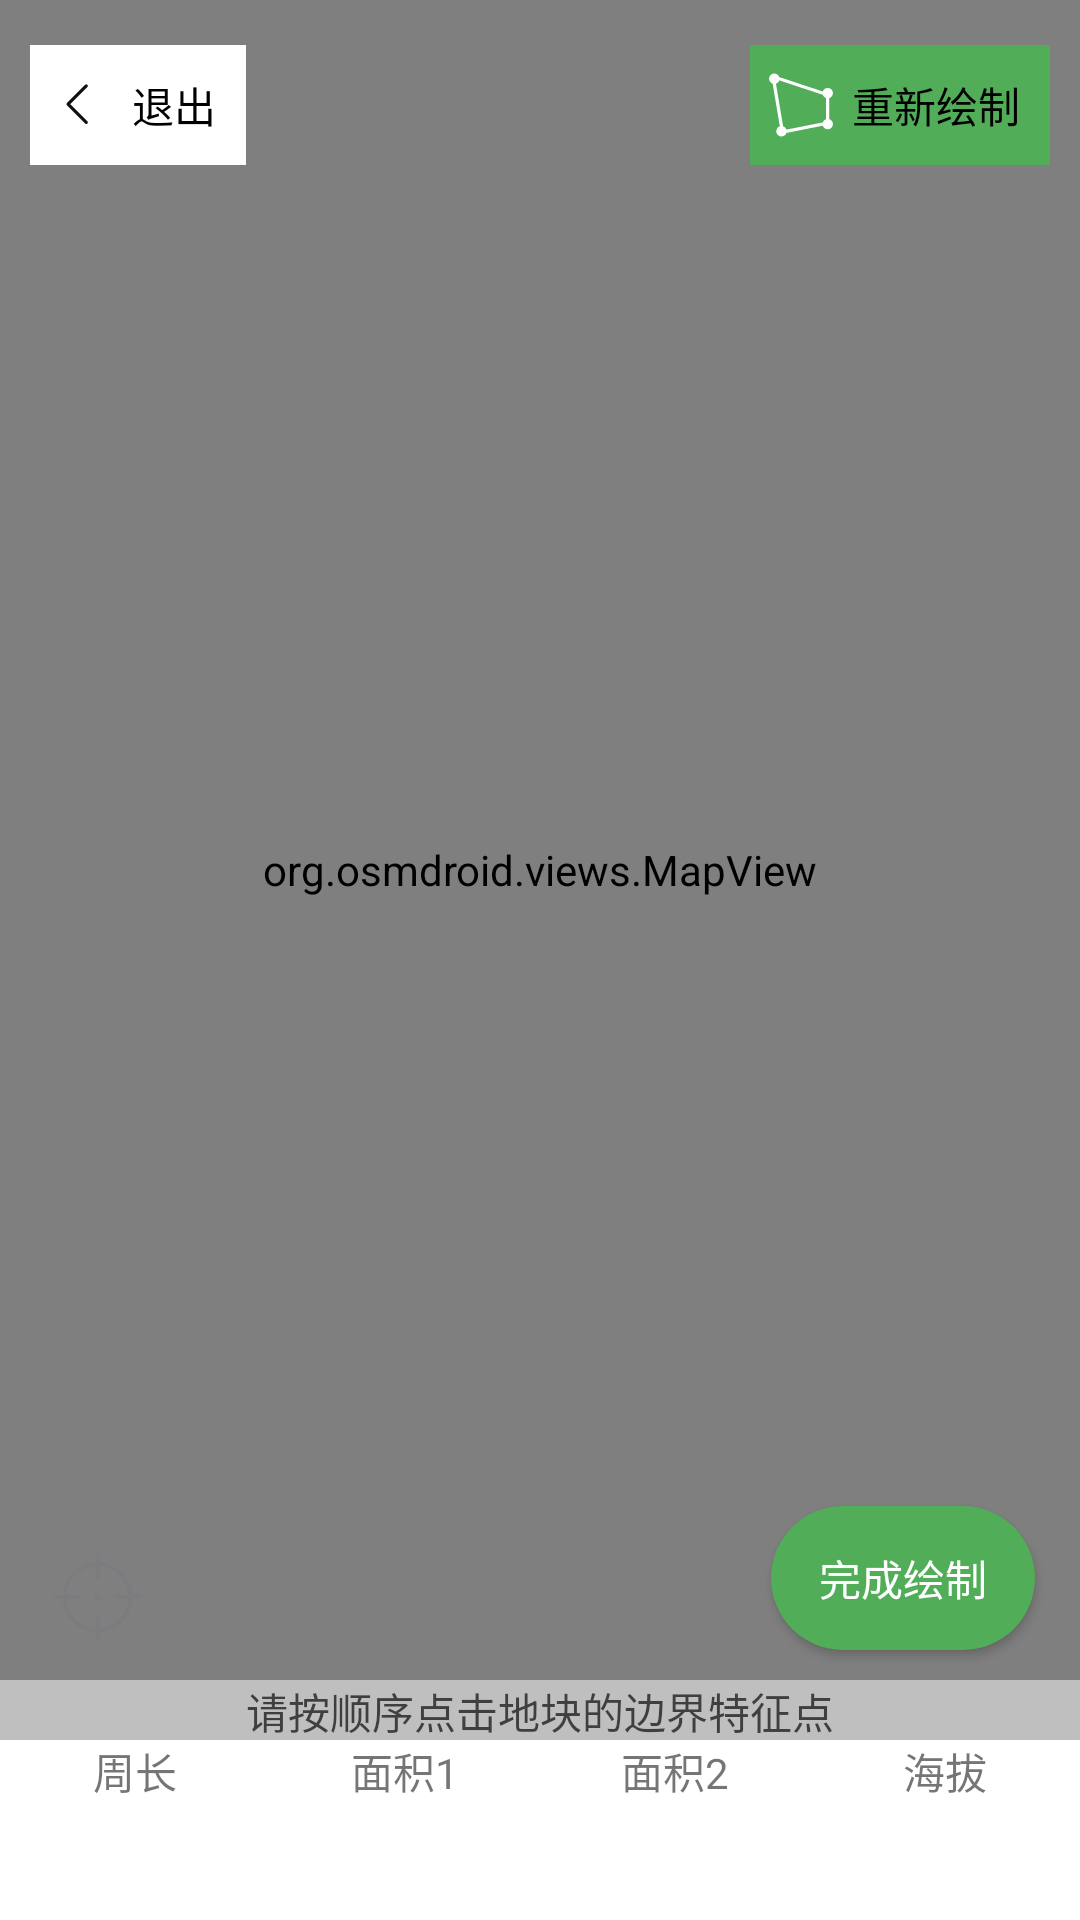

Write the Android layout XML for this screen, with the resource values it uses.
<!-- AndroidManifest.xml: application theme AppTheme -->
<!-- res/layout/activity_addfarm.xml -->
<?xml version="1.0" encoding="utf-8"?>
<RelativeLayout xmlns:android="http://schemas.android.com/apk/res/android"
    android:layout_width="match_parent"
    android:layout_height="match_parent">

    <org.osmdroid.views.MapView
        android:id="@+id/add_farm_map"
        android:layout_above="@id/ll_text_paras"
        android:layout_width="match_parent"
        android:layout_height="match_parent">

    </org.osmdroid.views.MapView>

    <RelativeLayout
        android:id="@+id/rl_buttons_add_farm"
        android:layout_marginLeft="10dp"
        android:layout_marginRight="10dp"
        android:layout_marginTop="15dp"
        android:layout_width="match_parent"
        android:layout_height="wrap_content">

        <LinearLayout
            android:id="@+id/btn_back_add"
            android:orientation="horizontal"
            android:layout_width="wrap_content"
            android:layout_height="40dp"
            android:background="@color/color_white">

            <ImageView
                android:layout_width="wrap_content"
                android:layout_height="wrap_content"
                android:layout_marginLeft="5dp"
                android:src="@drawable/ic_back_black"
                android:layout_gravity="center"/>
            <TextView
                android:layout_width="wrap_content"
                android:layout_height="wrap_content"
                android:text="退出"
                android:layout_gravity="center"
                android:layout_marginLeft="5dp"
                android:layout_marginRight="10dp"
                android:textSize="@dimen/Normal_Text_font"
                android:textColor="@color/color_text_black"/>
        </LinearLayout>

        <LinearLayout
            android:id="@+id/btn_repeat_add"
            android:layout_alignParentRight="true"
            android:orientation="horizontal"
            android:layout_width="wrap_content"
            android:layout_height="40dp"
            android:background="@color/color_main">

            <ImageView
                android:layout_width="wrap_content"
                android:layout_height="wrap_content"
                android:layout_marginLeft="5dp"
                android:src="@drawable/ic_drawpolygon_white"
                android:layout_gravity="center"/>
            <TextView
                android:layout_width="wrap_content"
                android:layout_height="wrap_content"
                android:text="重新绘制"
                android:layout_gravity="center"
                android:layout_marginLeft="5dp"
                android:layout_marginRight="10dp"
                android:textSize="@dimen/Normal_Text_font"
                android:textColor="@color/color_text_black"/>
        </LinearLayout>

    </RelativeLayout>

    <ImageView
        android:id="@+id/iv_location"
        android:layout_width="35dp"
        android:layout_height="35dp"
        android:layout_alignParentBottom="true"
        android:layout_marginLeft="15dp"
        android:layout_marginBottom="90dp"
        android:src="@drawable/ic_location_grey"
        android:background="@drawable/button_shape_200"/>

    <Button
        android:id="@+id/btn_finish_add"
        android:layout_alignParentBottom="true"
        android:layout_alignParentRight="true"
        android:layout_marginBottom="90dp"
        android:layout_marginRight="15dp"
        android:background="@drawable/button_login_shape"
        android:layout_width="wrap_content"
        android:layout_height="wrap_content"
        android:text="完成绘制"
        android:textColor="@color/color_white"/>

    <LinearLayout
        android:id="@+id/ll_text_paras"
        android:orientation="vertical"
        android:layout_alignParentBottom="true"
        android:layout_width="match_parent"
        android:layout_height="60dp"
        android:background="#FFFFFF">

        <LinearLayout
            android:orientation="horizontal"
            android:layout_width="match_parent"
            android:layout_height="20dp">
            <TextView
                android:layout_weight="1"
                android:layout_width="0dp"
                android:layout_height="match_parent"
                android:text="周长"
                android:gravity="center"/>
            <TextView
                android:layout_weight="1"
                android:layout_width="0dp"
                android:layout_height="match_parent"
                android:text="面积1"
                android:gravity="center"/>
            <TextView
                android:layout_weight="1"
                android:layout_width="0dp"
                android:layout_height="match_parent"
                android:text="面积2"
                android:gravity="center"/>
            <TextView
                android:layout_weight="1"
                android:layout_width="0dp"
                android:layout_height="match_parent"
                android:text="海拔"
                android:gravity="center"/>
        </LinearLayout>

        <LinearLayout
            android:orientation="horizontal"
            android:layout_width="match_parent"
            android:layout_height="40dp">
            <TextView
                android:id="@+id/tv_perimeter"
                android:layout_weight="1"
                android:layout_width="0dp"
                android:textSize="@dimen/Normal_Text_font"
                android:textColor="@color/color_main"
                android:layout_height="match_parent"
                android:gravity="center"/>
            <TextView
                android:id="@+id/tv_area_1"
                android:layout_weight="1"
                android:textSize="@dimen/Normal_Text_font"
                android:textColor="@color/color_main"
                android:layout_width="0dp"
                android:layout_height="match_parent"
                android:gravity="center"/>
            <TextView
                android:id="@+id/tv_area_2"
                android:layout_weight="1"
                android:textSize="@dimen/Normal_Text_font"
                android:textColor="@color/color_main"
                android:layout_width="0dp"
                android:layout_height="match_parent"
                android:gravity="center"/>
            <TextView
                android:id="@+id/tv_altitude"
                android:layout_weight="1"
                android:textSize="@dimen/Normal_Text_font"
                android:textColor="@color/color_main"
                android:layout_width="0dp"
                android:layout_height="match_parent"
                android:gravity="center"/>
        </LinearLayout>

    </LinearLayout>

    <TextView
        android:id="@+id/tv_tips_add_farm"
        android:layout_width="match_parent"
        android:layout_height="20dp"
        android:layout_marginBottom="60dp"
        android:layout_alignParentBottom="true"
        android:gravity="center"
        android:background="#FFFFFF"
        android:alpha="0.5"
        android:text="请按顺序点击地块的边界特征点"
        android:textSize="@dimen/Normal_Text_font"
        android:textColor="@color/color_text_black"/>
</RelativeLayout>
<!-- resources referenced by this layout -->
<resources>
  <color name="color_main">#51AD58</color>
  <color name="color_text_black">#000000</color>
  <color name="color_white">#FFFFFF</color>
  <dimen name="Normal_Text_font">14sp</dimen>
  <!-- drawable button_login_shape (drawable) -->
  <?xml version="1.0" encoding="utf-8"?>
  <shape xmlns:android="http://schemas.android.com/apk/res/android"
      android:shape="rectangle">
  
      <solid android:color="@color/color_main"/>
  
  
      <padding
          android:bottom="10dp"
          android:left="10dp"
          android:right="10dp"
          android:top="10dp"/>
  
      <corners android:radius="30dp"/>
  
  </shape>
  <!-- drawable ic_back_black (drawable-anydpi) -->
  <vector android:height="24dp" android:viewportHeight="1024"
      android:viewportWidth="1024" android:width="24dp" xmlns:android="http://schemas.android.com/apk/res/android">
      <path android:fillColor="#101010" android:pathData="M512,1255.49"/>
      <path android:fillColor="#101010" android:pathData="M498.08,943.77"/>
      <path android:fillColor="#101010" android:pathData="M602.77,744.1 L359,500.33 602.77,256.56c8.8,-8.8 8.8,-23.13 0,-31.83l0,0c-8.8,-8.8 -23.13,-8.8 -31.83,0L313.36,482.32c-4.91,4.91 -7.06,11.56 -6.45,18.01 -0.61,6.45 1.54,13.1 6.45,18.01l257.59,257.59c8.8,8.8 23.13,8.8 31.83,0C611.58,767.23 611.58,752.91 602.77,744.1z"/>
  </vector>
  <!-- drawable ic_drawpolygon_white (drawable-anydpi) -->
  <vector android:height="24dp" android:viewportHeight="1024"
      android:viewportWidth="1024" android:width="24dp" xmlns:android="http://schemas.android.com/apk/res/android">
      <path android:fillColor="#ffffff" android:pathData="M915.42,712.89l0,-299.37c29.35,-9.86 50.56,-37.61 50.56,-70.24 0,-40.86 -33.24,-74.09 -74.09,-74.09 -32.63,0 -60.38,21.21 -70.24,50.56l-619.29,-204.8c-9.86,-29.35 -37.61,-50.56 -70.24,-50.56 -40.86,0 -74.09,33.24 -74.09,74.09 0,32.63 21.21,60.38 50.56,70.24l102.4,606.57c-29.35,9.86 -50.56,37.61 -50.56,70.24 0,40.86 33.24,74.09 74.09,74.09 32.63,0 60.38,-21.21 70.24,-50.56l516.89,-102.4c9.86,29.35 37.61,50.56 70.24,50.56 40.86,0 74.09,-33.24 74.09,-74.09 -0,-32.63 -21.21,-60.38 -50.56,-70.24zM821.64,759.59l-516.89,102.4c-7.37,-21.95 -24.75,-39.33 -46.7,-46.7l-102.4,-606.57c21.95,-7.37 39.33,-24.75 46.7,-46.7l619.29,204.8c7.37,21.95 24.75,39.33 46.7,46.7l0,299.37c-21.95,7.37 -39.33,24.75 -46.7,46.7z"/>
  </vector>
  <style name="AppTheme" parent="Theme.AppCompat.Light.NoActionBar">
          
          <item name="colorPrimary">@color/colorPrimary</item>
          <item name="colorPrimaryDark">@color/color_main</item>
          <item name="colorAccent">@color/colorAccent</item>
      </style>
  <color name="colorPrimary">#3F51B5</color>
  <color name="colorAccent">#FF4081</color>
</resources>
